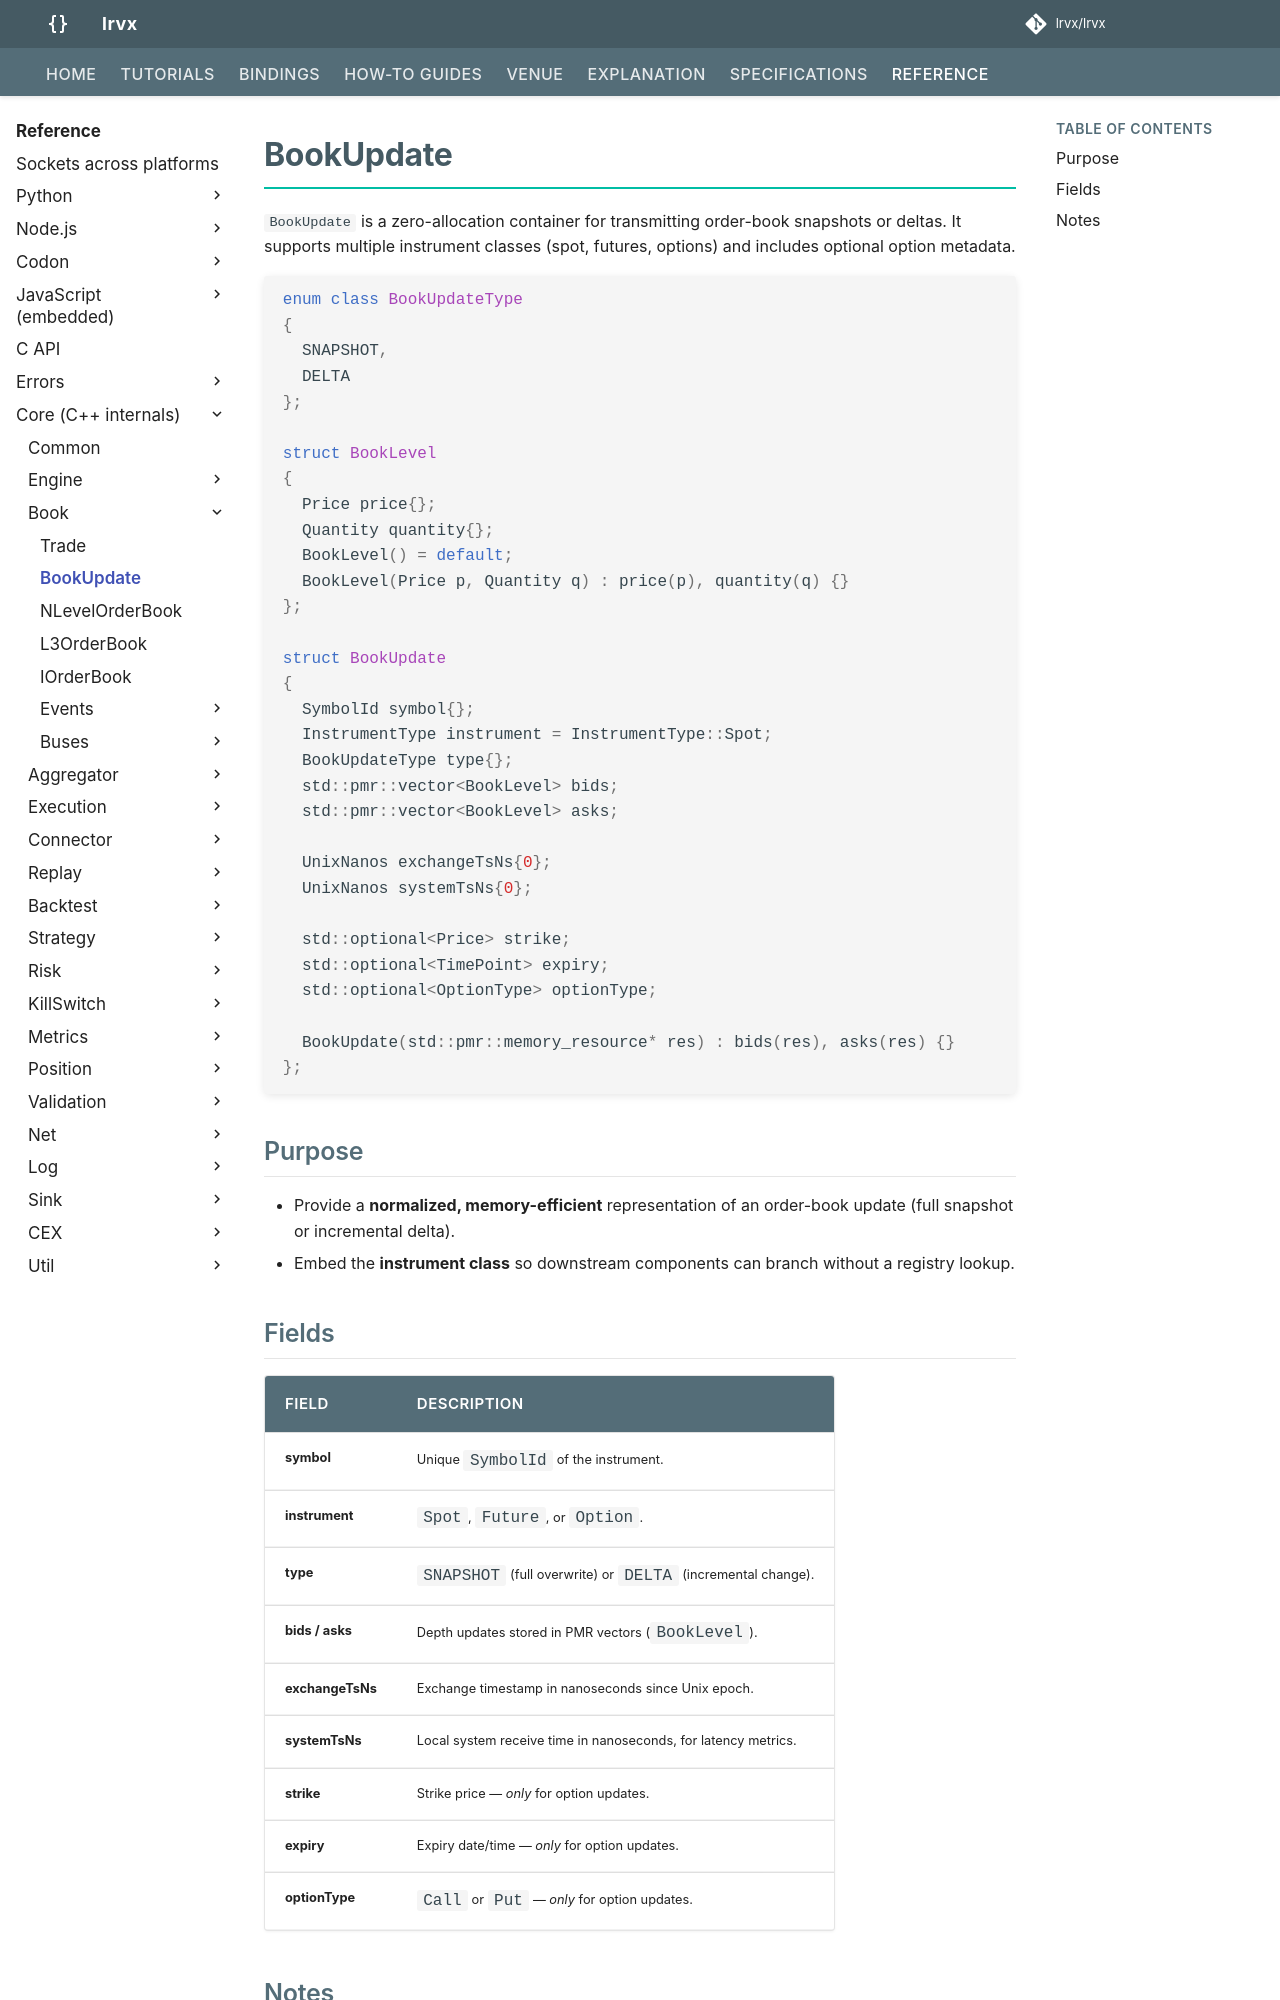

repository: FLOX-Foundation/flox · page: reference/api/book/book_update/index.html · generator: mkdocs

# BookUpdate

`BookUpdate` is a zero-allocation container for transmitting order-book snapshots or deltas.
It supports multiple instrument classes (spot, futures, options) and includes optional option metadata.

```cpp
enum class BookUpdateType
{
  SNAPSHOT,
  DELTA
};

struct BookLevel
{
  Price price{};
  Quantity quantity{};
  BookLevel() = default;
  BookLevel(Price p, Quantity q) : price(p), quantity(q) {}
};

struct BookUpdate
{
  SymbolId symbol{};
  InstrumentType instrument = InstrumentType::Spot;
  BookUpdateType type{};
  std::pmr::vector<BookLevel> bids;
  std::pmr::vector<BookLevel> asks;

  UnixNanos exchangeTsNs{0};
  UnixNanos systemTsNs{0};

  std::optional<Price> strike;
  std::optional<TimePoint> expiry;
  std::optional<OptionType> optionType;

  BookUpdate(std::pmr::memory_resource* res) : bids(res), asks(res) {}
};
```

## Purpose

* Provide a **normalized, memory-efficient** representation of an order-book update (full snapshot or incremental delta).
* Embed the **instrument class** so downstream components can branch without a registry lookup.

## Fields

| Field            | Description                                                      |
| ---------------- | ---------------------------------------------------------------- |
| **symbol**       | Unique `SymbolId` of the instrument.                             |
| **instrument**   | `Spot`, `Future`, or `Option`.                                   |
| **type**         | `SNAPSHOT` (full overwrite) or `DELTA` (incremental change).     |
| **bids / asks**  | Depth updates stored in PMR vectors (`BookLevel`).               |
| **exchangeTsNs** | Exchange timestamp in nanoseconds since Unix epoch.              |
| **systemTsNs**   | Local system receive time in nanoseconds, for latency metrics.   |
| **strike**       | Strike price — *only* for option updates.                        |
| **expiry**       | Expiry date/time — *only* for option updates.                    |
| **optionType**   | `Call` or `Put` — *only* for option updates.                     |
